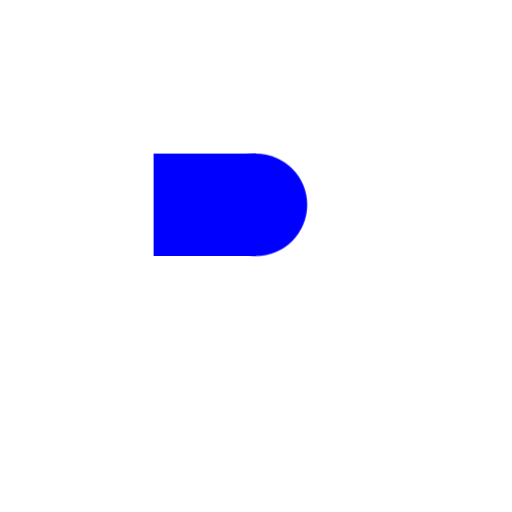
t = 0.00 s
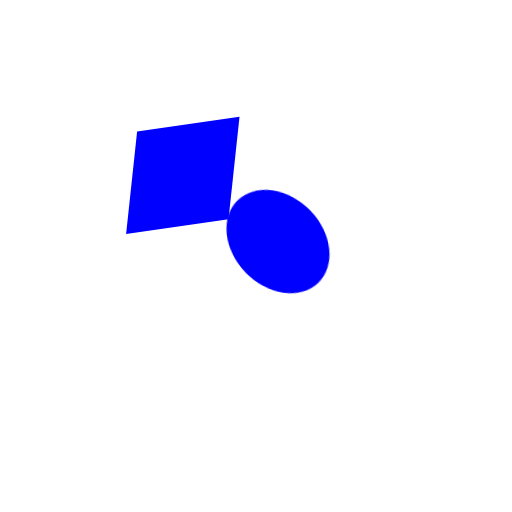
t = 0.25 s
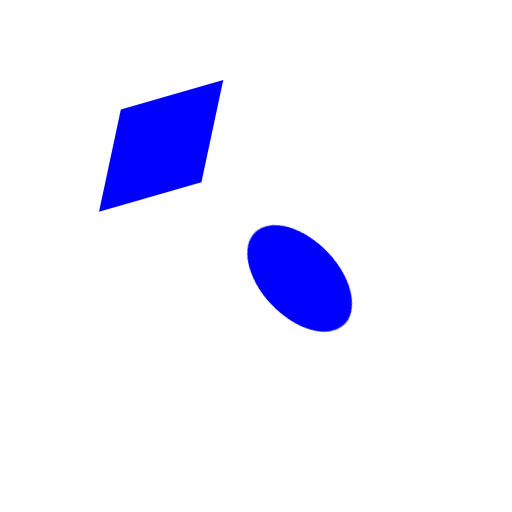
t = 0.50 s
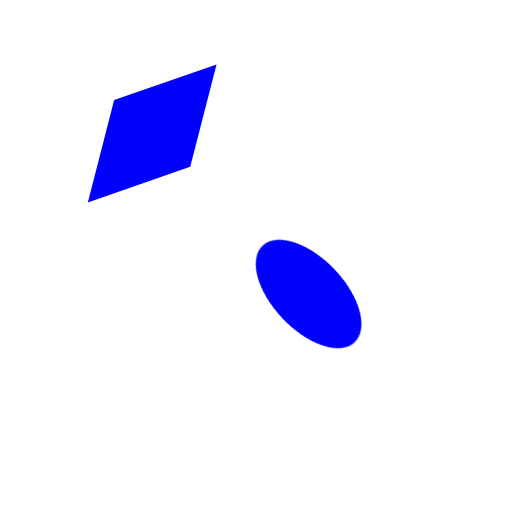
t = 0.75 s
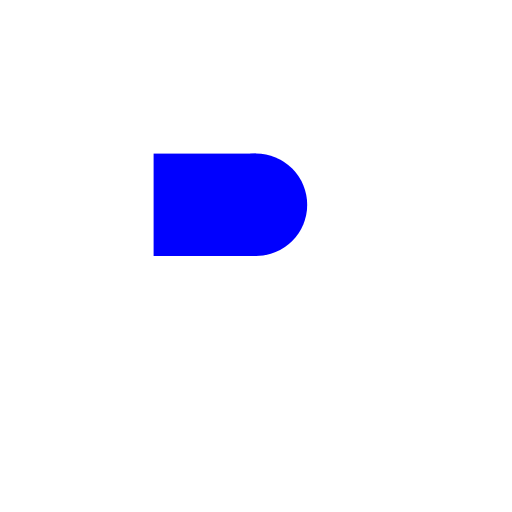
t = 1.00 s

The animated SVG that drew these frames (rendered in a browser with its animation timeline set to each time). Animation: 2 CSS @keyframes rules; one cycle of 1.00 s.

<svg viewBox="0 0 500 500" xmlns="http://www.w3.org/2000/svg">
  <style>
  @keyframes transformCircle {
    0% {transform: skew(0deg, 0deg)} 
    100% {transform: skew(15deg, 20deg)}
  }

  @keyframes transformRect {
    0% {transform: skew(0deg, 0deg)} 
    100% {transform: skew(-15deg, -20deg)}
  }

  circle {
    animation-duration: 1s;
    animation-name: transformCircle;
    animation-iteration-count: 1;
  }

  rect {
    animation-duration: 1s;
    animation-name: transformRect;
    animation-iteration-count: 1;
  }
  </style>
  <circle cx="250" cy="200" r="50" fill="blue" stroke-width="6"/>
  <rect x="150" y="150" width="100" height="100" fill="blue" stroke-width="6"/>
</svg>
